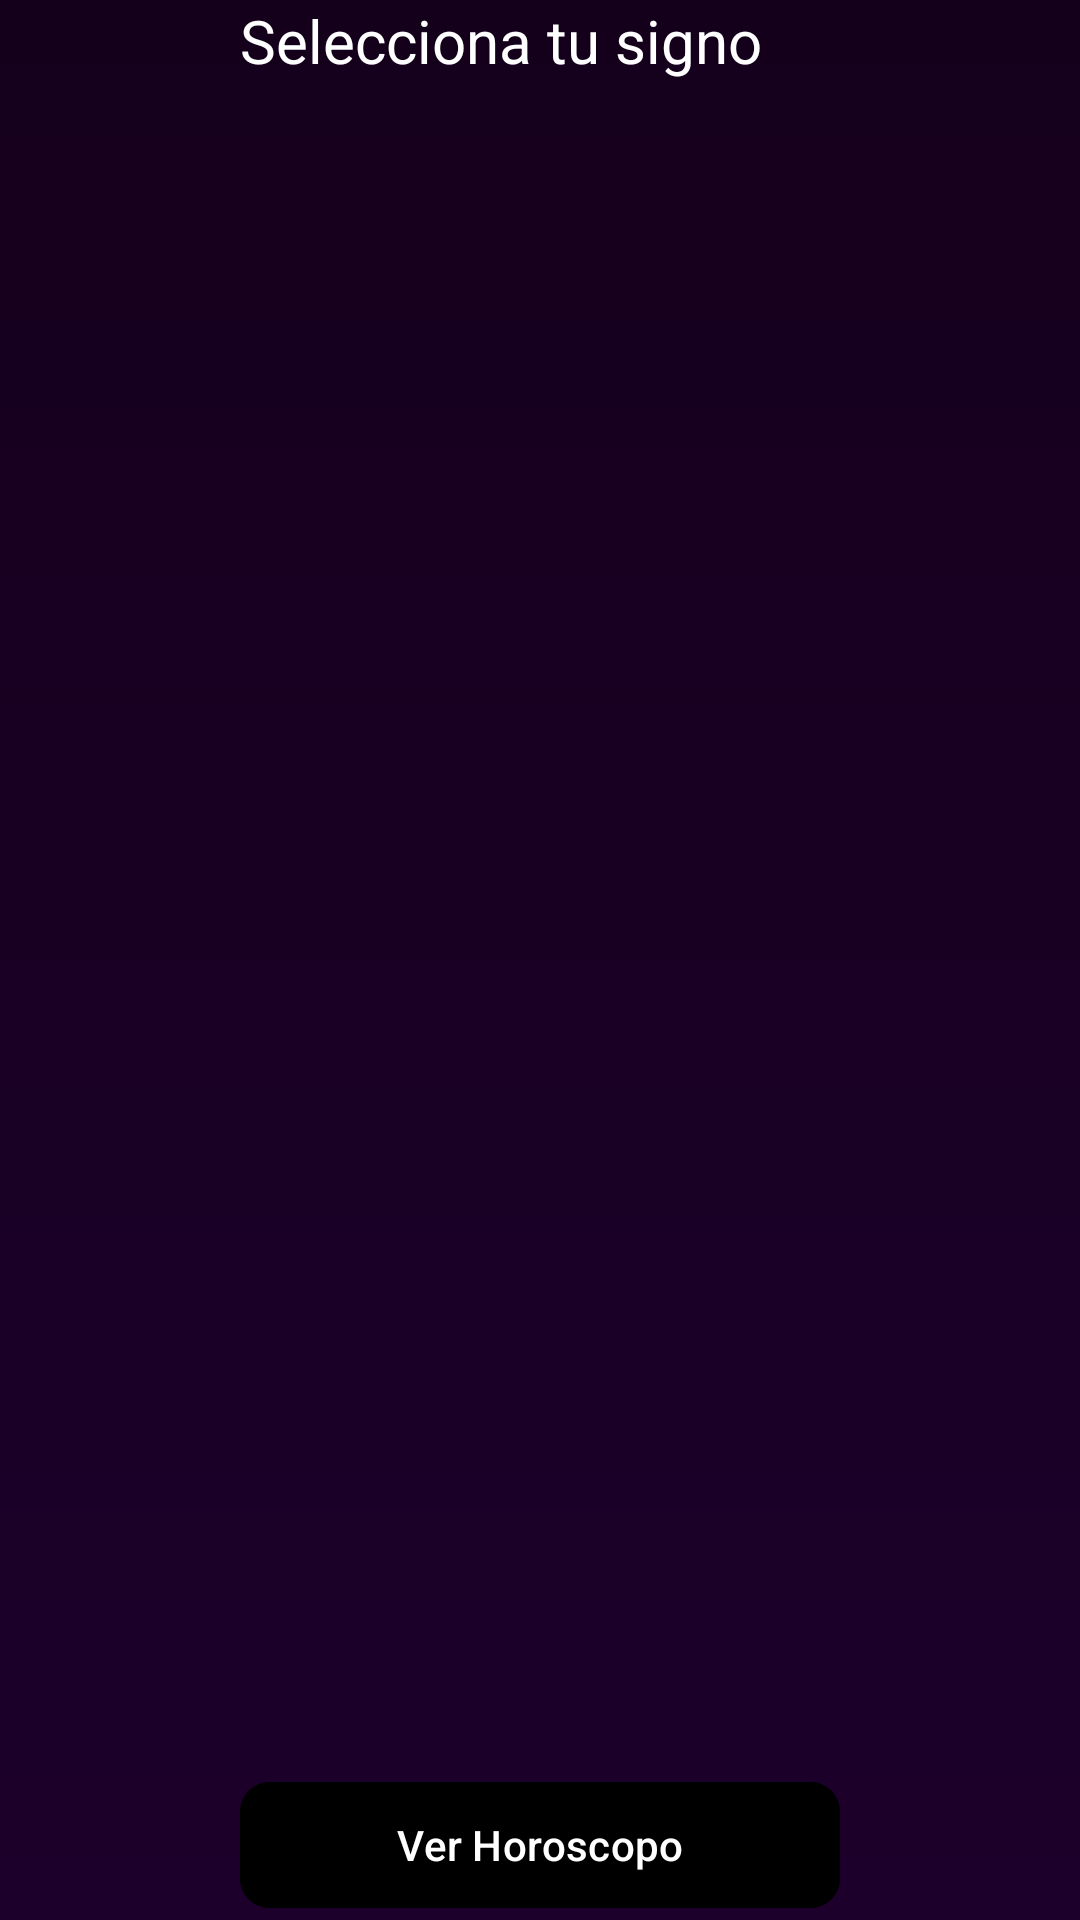

Produce the Android XML layout that renders to this screen, including the resource entries it uses.
<!-- AndroidManifest.xml: application theme Theme.HoroscopoXML -->
<!-- res/layout/activity_look_horoscopo.xml -->
<?xml version="1.0" encoding="utf-8"?>
<androidx.constraintlayout.widget.ConstraintLayout xmlns:android="http://schemas.android.com/apk/res/android"
    xmlns:app="http://schemas.android.com/apk/res-auto"
    xmlns:tools="http://schemas.android.com/tools"
    android:id="@+id/main"
    android:layout_width="match_parent"
    android:layout_height="match_parent"
    tools:context=".activitys.lookHoroscopo">

    <LinearLayout
        android:id="@+id/linearLayout2"
        android:layout_width="match_parent"
        android:layout_height="match_parent"
        android:background="@drawable/background_gradient"
        android:orientation="horizontal"
        tools:layout_editor_absoluteX="0dp"
        tools:layout_editor_absoluteY="0dp" />

    <TextView
        android:id="@+id/textView3"
        android:layout_width="200dp"
        android:layout_height="50dp"
        android:text="@string/select_title"
        android:textColor="@color/white"
        android:textSize="20sp"
        app:layout_constraintBottom_toTopOf="@+id/_dynamic"
        app:layout_constraintEnd_toEndOf="parent"
        app:layout_constraintStart_toStartOf="parent" />

    <ExpandableListView
        android:layout_width="200dp"
        android:layout_height="70dp"
        android:textColor="@color/white"
        app:layout_constraintBottom_toBottomOf="parent"
        app:layout_constraintEnd_toEndOf="parent"
        app:layout_constraintStart_toStartOf="parent"
        app:layout_constraintTop_toTopOf="parent"
        app:layout_constraintVertical_bias="0.30"
        android:groupIndicator="@null"
        ></ExpandableListView>

    <TextView
        android:visibility="invisible"




        android:layout_width="300dp"
        android:layout_height="300dp"
        android:text="Lorem Ipsium dolor sit amet, consectetur adipiscing elit."
        android:textColor="@color/white"
        app:layout_constraintBottom_toBottomOf="@+id/linearLayout2"
        app:layout_constraintEnd_toEndOf="parent"
        app:layout_constraintStart_toStartOf="parent"
        app:layout_constraintTop_toBottomOf="@+id/_dynamic"></TextView>

    <com.google.android.material.button.MaterialButton
        android:id="@+id/materialButton"
        android:layout_width="200dp"
        android:layout_height="50dp"
        android:text="@string/btn_look"
        android:backgroundTint="@color/black"
        app:cornerRadius="10dp"
        app:layout_constraintBottom_toBottomOf="@+id/linearLayout2"
        app:layout_constraintEnd_toEndOf="@+id/linearLayout2"
        app:layout_constraintStart_toStartOf="parent"
        app:layout_constraintTop_toBottomOf="@+id/_dynamic"
        />



</androidx.constraintlayout.widget.ConstraintLayout>
<!-- resources referenced by this layout -->
<resources>
  <color name="black">#FF000000</color>
  <color name="white">#FFFFFFFF</color>
  <!-- drawable background_gradient (drawable) -->
  <?xml version="1.0" encoding="utf-8"?>
  <shape xmlns:android="http://schemas.android.com/apk/res/android"
      android:shape="rectangle"> 
  
      <gradient
          android:type="linear"
          android:startColor="#FF15001C"
          android:endColor="#FF1C002B"
          android:angle="-90"
          android:centerX="0.5"
          android:centerY="0.5"
      />
  </shape>
  <string name="btn_look">Ver Horoscopo</string>
  <string name="select_title">Selecciona tu signo</string>
  <style name="Theme.HoroscopoXML" parent="Base.Theme.HoroscopoXML" />
  <style name="Base.Theme.HoroscopoXML" parent="Theme.Material3.DayNight.NoActionBar">
          
          
      </style>
</resources>
